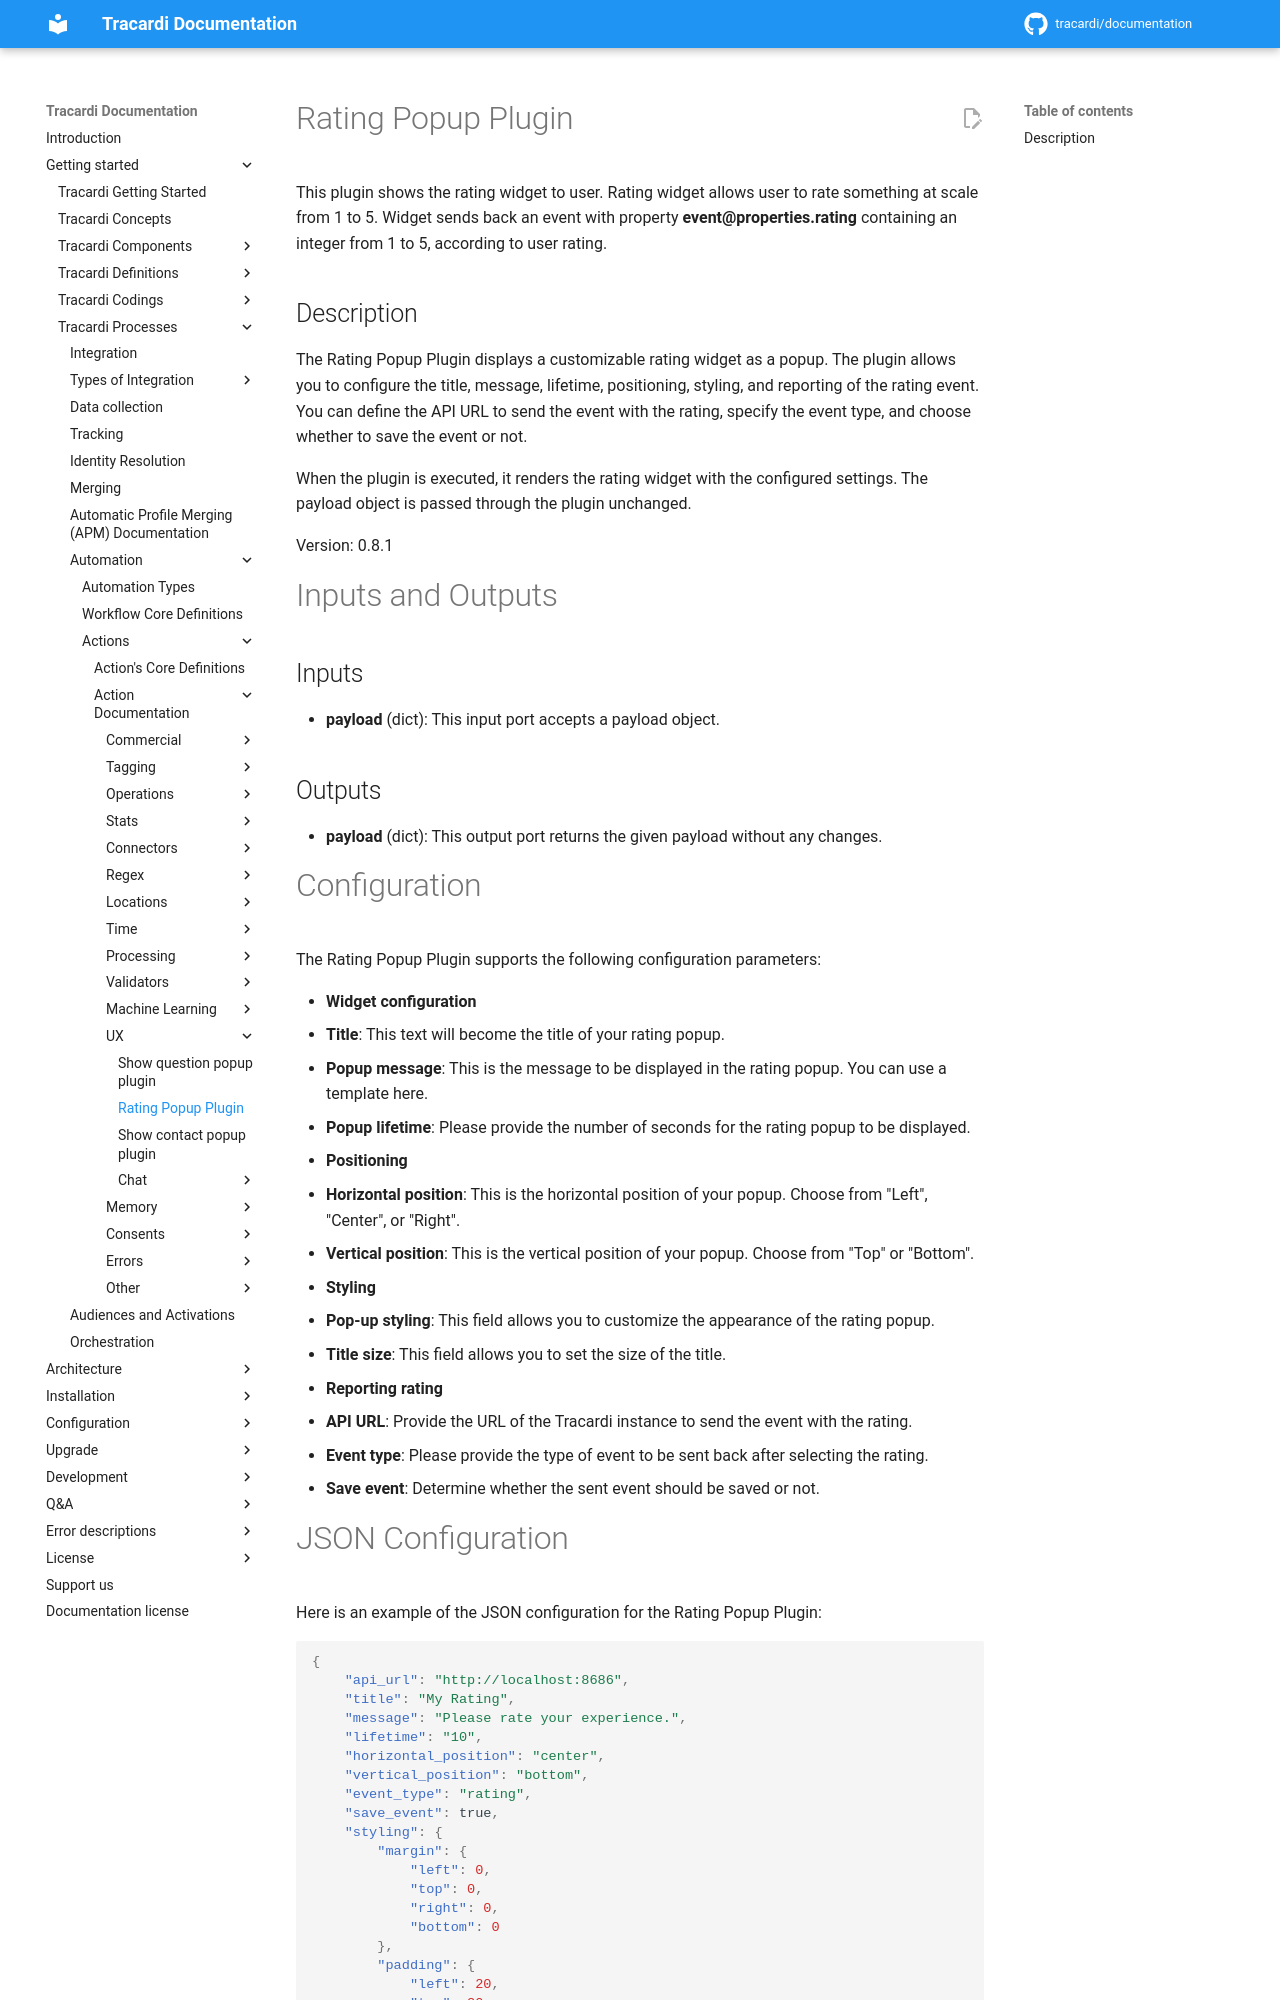

repository: Tracardi/documentation · page: 1.1.x/getting_started/processes/workflow/actions/rating_popup_action/index.html · generator: mkdocs

# Rating Popup Plugin

This plugin shows the rating widget to user. Rating widget allows user to rate something
at scale from 1 to 5. Widget sends back an event with property **event@properties.rating** 
containing an integer from 1 to 5, according to user rating.

## Description

The Rating Popup Plugin displays a customizable rating widget as a popup. The plugin allows you to configure the title, message, lifetime, positioning, styling, and reporting of the rating event. You can define the API URL to send the event with the rating, specify the event type, and choose whether to save the event or not.

When the plugin is executed, it renders the rating widget with the configured settings. The payload object is passed through the plugin unchanged.

Version: 0.8.1

# Inputs and Outputs

## Inputs

- **payload** (dict): This input port accepts a payload object.

## Outputs

- **payload** (dict): This output port returns the given payload without any changes.

# Configuration

The Rating Popup Plugin supports the following configuration parameters:

- **Widget configuration**
  - **Title**: This text will become the title of your rating popup.
  - **Popup message**: This is the message to be displayed in the rating popup. You can use a template here.
  - **Popup lifetime**: Please provide the number of seconds for the rating popup to be displayed.

- **Positioning**
  - **Horizontal position**: This is the horizontal position of your popup. Choose from "Left", "Center", or "Right".
  - **Vertical position**: This is the vertical position of your popup. Choose from "Top" or "Bottom".

- **Styling**
  - **Pop-up styling**: This field allows you to customize the appearance of the rating popup.
  - **Title size**: This field allows you to set the size of the title.

- **Reporting rating**
  - **API URL**: Provide the URL of the Tracardi instance to send the event with the rating.
  - **Event type**: Please provide the type of event to be sent back after selecting the rating.
  - **Save event**: Determine whether the sent event should be saved or not.
